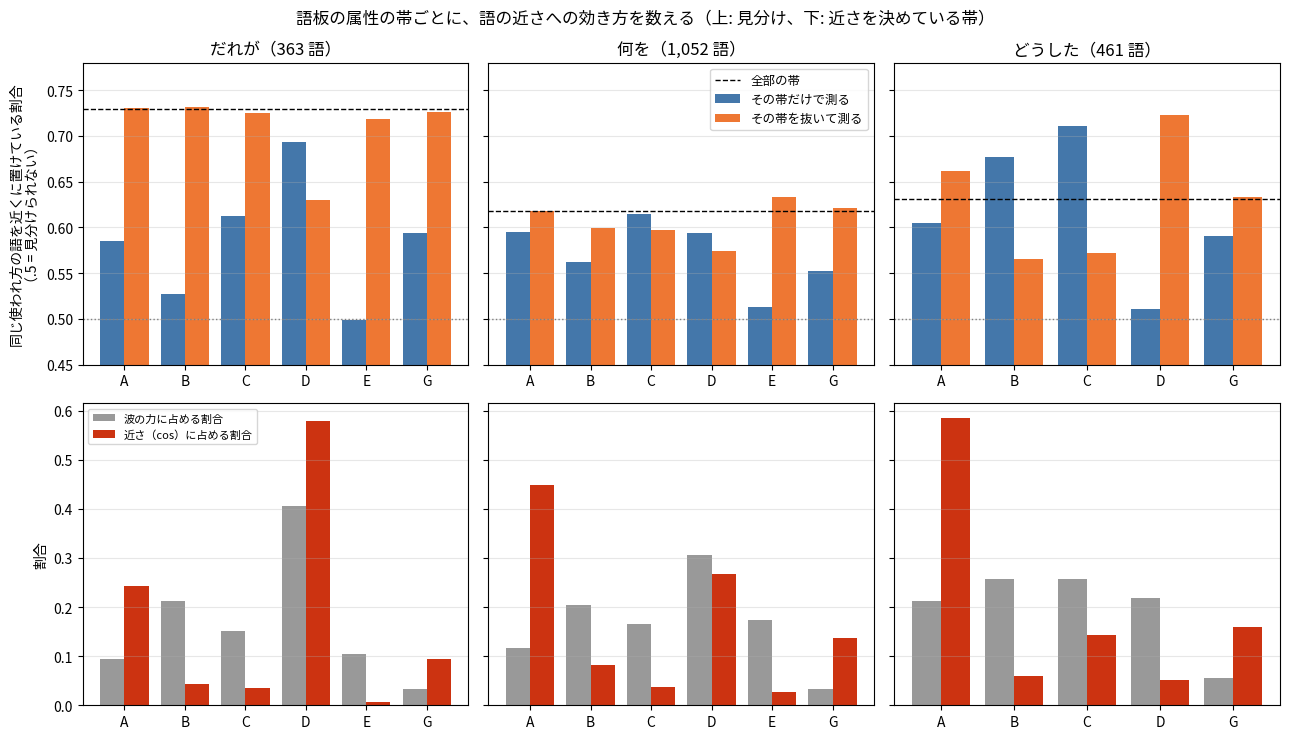

Write the Python code that produced this figure. (Note: this script raises an exception after producing the figure.)
"""I49zzf: 属性の帯ごとの見分け（run30）の図。"""
import os
import matplotlib
matplotlib.use("Agg")
import matplotlib.pyplot as plt
from matplotlib import font_manager as fm

font = os.environ.get("KOTOYUI_FONT")
if font:
    fm.fontManager.addfont(font)
    plt.rcParams["font.family"] = fm.FontProperties(fname=font).get_name()
plt.rcParams["axes.unicode_minus"] = False

# 席 → (全部の帯の見分け, {帯: (その帯だけ, その帯を抜く, 力の取り分, 近さの取り分)})
D = {
    "だれが（363 語）": (.7295, {"A": (.5846, .7300, .0936, .0577), "B": (.5270, .7320, .2116, .0102), "C": (.6126, .7254, .1504, .0085),
                           "D": (.6935, .6298, .4068, .1376), "E": (.4989, .7182, .1045, .0014), "G": (.5933, .7263, .0331, .0224)}),
    "何を（1,052 語）": (.6174, {"A": (.5953, .6179, .1174, .0643), "B": (.5619, .5990, .2052, .0117), "C": (.6151, .5976, .1660, .0054),
                            "D": (.5936, .5746, .3060, .0385), "E": (.5132, .6333, .1730, .0040), "G": (.5523, .6216, .0323, .0197)}),
    "どうした（461 語）": (.6315, {"A": (.6051, .6619, .2114, .1545), "B": (.6764, .5658, .2577, .0158), "C": (.7107, .5721, .2572, .0378),
                             "D": (.5112, .7232, .2187, .0136), "G": (.5907, .6329, .0550, .0421)}),
}
fig, axes = plt.subplots(2, 3, figsize=(13, 7.5), sharey="row")
for j, (seat, (full, bands)) in enumerate(D.items()):
    names = list(bands)
    x = range(len(names))
    ax = axes[0][j]
    ax.bar([i - .2 for i in x], [bands[b][0] for b in names], .4, color="#4477aa", label="その帯だけで測る")
    ax.bar([i + .2 for i in x], [bands[b][1] for b in names], .4, color="#ee7733", label="その帯を抜いて測る")
    ax.axhline(full, color="black", ls="--", lw=1, label="全部の帯")
    ax.axhline(.5, color="gray", ls=":", lw=1)
    ax.set_ylim(.45, .78)
    ax.set_xticks(list(x))
    ax.set_xticklabels(names)
    ax.set_title(seat)
    ax.grid(axis="y", alpha=.3)
    if j == 0:
        ax.set_ylabel("同じ使われ方の語を近くに置けている割合\n（.5 = 見分けられない）")
    if j == 1:
        ax.legend(loc="upper right", fontsize=9)
    ax = axes[1][j]
    ax.bar([i - .2 for i in x], [bands[b][2] for b in names], .4, color="#999999", label="波の力に占める割合")
    ax.bar([i + .2 for i in x], [bands[b][3] / sum(v[3] for v in bands.values()) for b in names], .4, color="#cc3311", label="近さ（cos）に占める割合")
    ax.set_xticks(list(x))
    ax.set_xticklabels(names)
    ax.grid(axis="y", alpha=.3)
    if j == 0:
        ax.set_ylabel("割合")
        ax.legend(loc="upper left", fontsize=8)
fig.suptitle("語板の属性の帯ごとに、語の近さへの効き方を数える（上: 見分け、下: 近さを決めている帯）")
fig.tight_layout()
for out in ("docs/images/i49zzf_bands.png", "/mnt/project-files/kotoyui_intervention/figs/i49zzf_bands.png"):
    fig.savefig(out, dpi=170)
